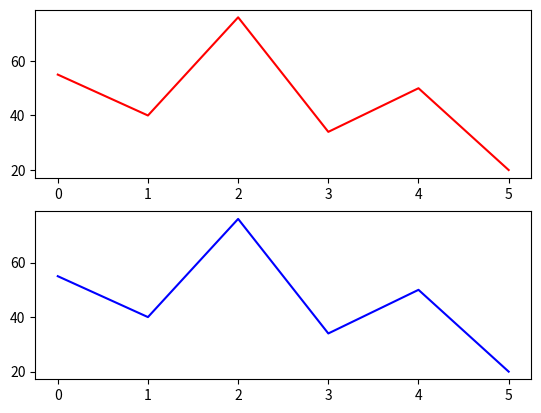

Here is the Python script that generated this plot:
#!/usr/bin/python3
# -*- coding: utf-8 -*-

"""#########################################################
############################################################
### Plot data from Polar H10 sensor.                     ###
###                                                      ###
### Thanks to                                            ###
### https://github.com/mmuramatsu/Heart-rate-collector   ###
###                                                      ###
### Author: Daniel Dantas                                ###
### Last edited: Jan 2022                                ###
############################################################
#########################################################"""

import matplotlib.pyplot as plt

TYPE_RR  = "R"
TYPE_ECG = "E"

DATA_MAX_LEN = 500

class Plot():
  def __init__(self):
    self.fig = None
    self.ax_rr = None
    self.ax_ecg = None
    self.data_rr = []
    self.data_ecg = []

  def clear_rr(self):
    self.ax_rr.clear()
    self.ax_rr.set_title("Heart rate (BPM)")
    self.ax_rr.set_xlim([0, DATA_MAX_LEN])
      
  def clear_ecg(self):
    self.ax_ecg.clear()
    self.ax_ecg.set_title("ECG")
    self.ax_ecg.set_xlim([0, DATA_MAX_LEN])  

  def init(self):
    plt.ion()
    self.fig, (self.ax_rr, self.ax_ecg) = plt.subplots(2, 1)
    self.clear_rr()
    self.clear_ecg()
    
  def plot_incremental(self, data, datatype):
    if (datatype == TYPE_RR):
      if (len(self.data_rr) + len(data) > DATA_MAX_LEN):
        #self.data_rr = self.data_rr[-DATA_MAX_LEN]
        self.clear_rr()
        self.data_rr = []
        self.data_rr.extend(data)
      else:
        self.data_rr.extend(data)
      line_rr, = self.ax_rr.plot(self.data_rr, color="red")
    elif (datatype == TYPE_ECG):
      if (len(self.data_ecg) + len(data) > DATA_MAX_LEN):
        #self.data_ecg = self.data_ecg[-DATA_MAX_LEN]
        self.clear_ecg()
        self.data_ecg = []
        self.data_ecg.extend(data)
      else:
        self.data_ecg.extend(data)
      line_ecg, = self.ax_ecg.plot(self.data_ecg, color="blue")
    #plt.subplots_adjust(top = 0.9)
    self.fig.tight_layout(pad=1.0)
    plt.pause(0.1)

  def close(self):
    plt.close(self.fig)

def main():
  plt.ion()
  fig = plt.figure()

  data_rr = [None] * 100
  data_y = [55,40,76,34,50,20]
  i_rr = 0
  data_rr[i_rr:i_rr+len(data_y)] = data_y
  
  plot_rr = fig.add_subplot(211)
  plot_ecg = fig.add_subplot(212)

  line_rr, = plot_rr.plot(data_rr, color="red")
  plt.pause(0.02)
  line_ecg, = plot_ecg.plot(data_y, color="blue")
  plt.pause(0.02)


if __name__ == '__main__':
  main()
